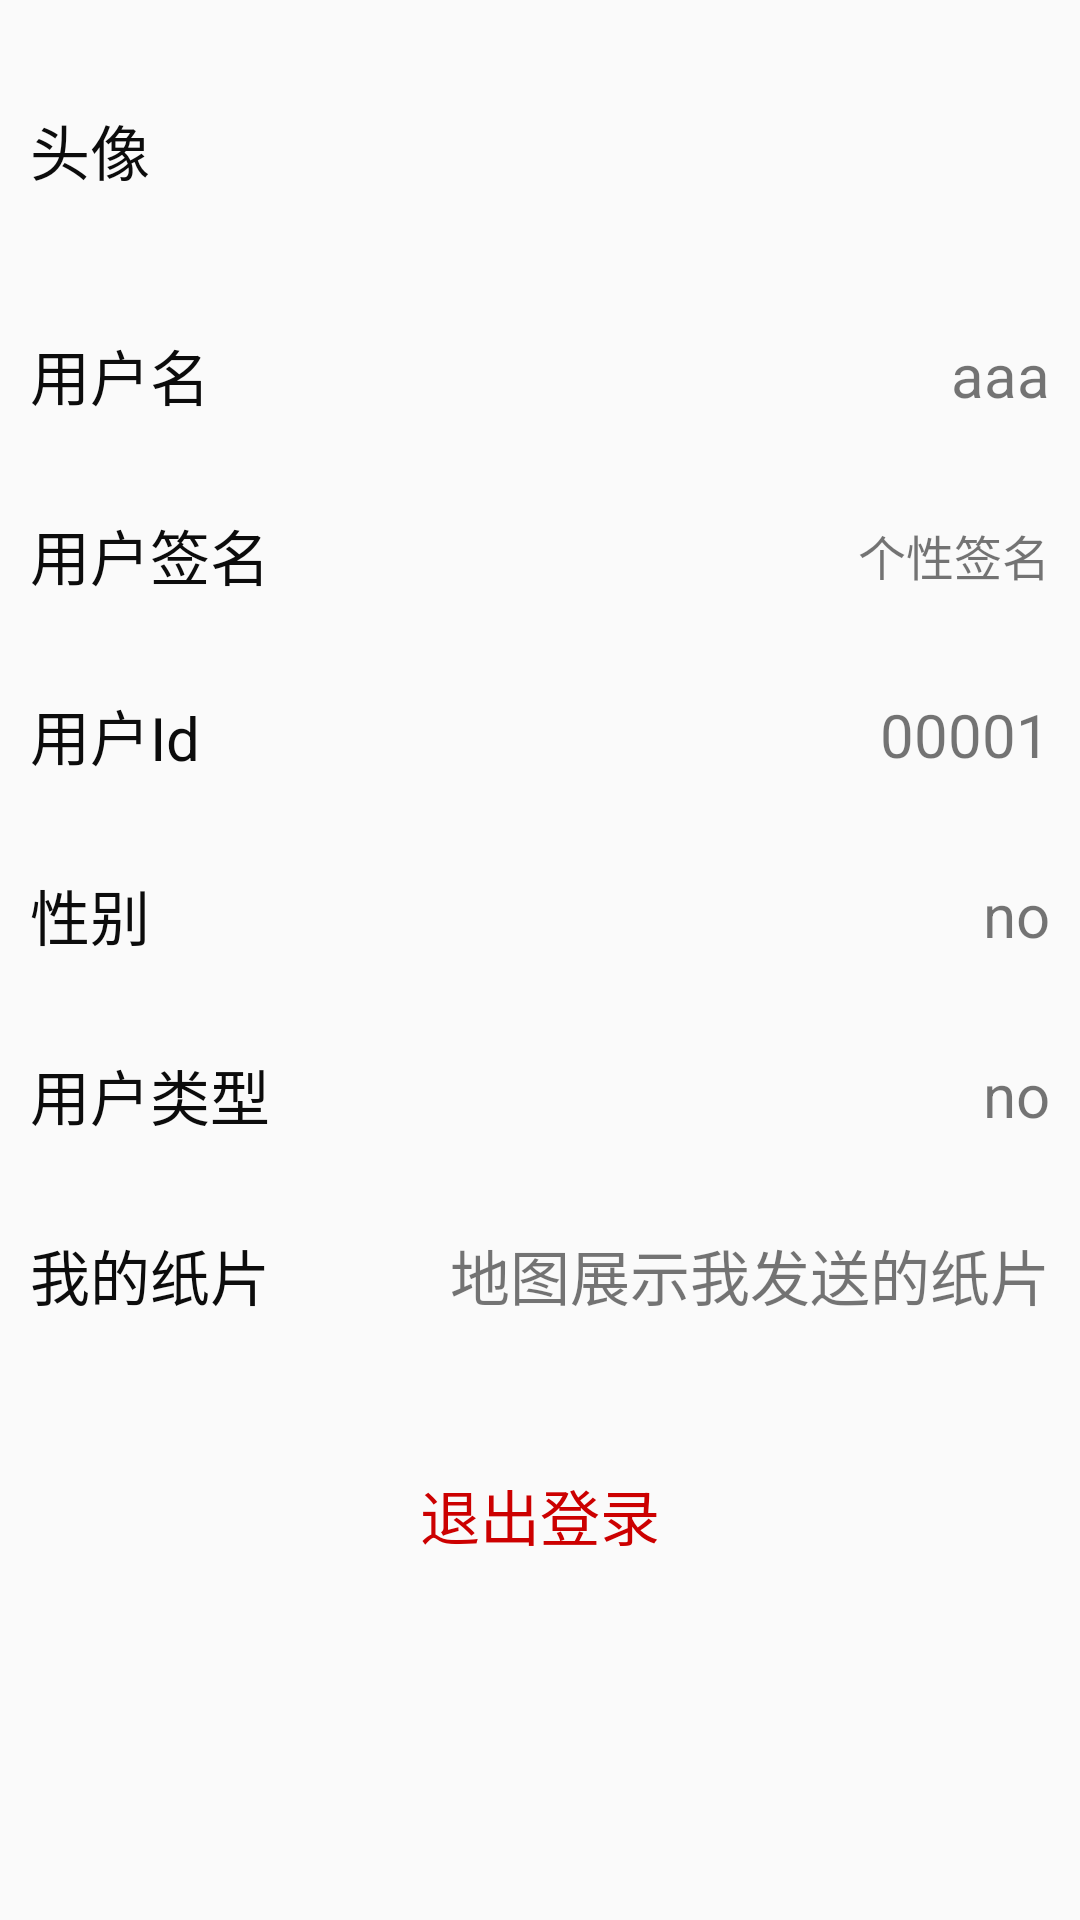

Here is an Android app screen rendered from its layout file. Give the layout XML and the strings, colors and styles it references.
<!-- AndroidManifest.xml: application theme Theme.AppCompat.Light.NoActionBar -->
<!-- res/layout/activity_me.xml -->
<?xml version="1.0" encoding="utf-8"?>
<LinearLayout xmlns:android="http://schemas.android.com/apk/res/android"
    xmlns:tools="http://schemas.android.com/tools"
    android:layout_width="match_parent"
    android:layout_height="match_parent"
    android:orientation="vertical"
    tools:context="com.feiyu.scripsaying.activity.MeActivity">


    <LinearLayout
        android:id="@+id/line_my_head_me"
        android:layout_width="match_parent"
        android:layout_height="wrap_content"
        android:layout_marginTop="10dp"
        android:gravity="center_vertical"
        android:orientation="horizontal"
        android:paddingLeft="10dp"
        android:paddingRight="10dp">

        <TextView
            android:layout_width="0dp"
            android:layout_height="wrap_content"
            android:layout_weight="1"
            android:text="头像"
            android:textColor="#0c0c0c"
            android:textSize="20sp" />

        <ImageView
            android:id="@+id/img_my_head_me"
            android:layout_width="80dp"
            android:layout_height="80dp" />
    </LinearLayout>

    <LinearLayout
        android:id="@+id/line_my_name_me"
        android:layout_width="match_parent"
        android:layout_height="50dp"
        android:layout_marginTop="10dp"
        android:gravity="center_vertical"
        android:orientation="horizontal"
        android:paddingLeft="10dp"
        android:paddingRight="10dp">

        <TextView
            android:layout_width="wrap_content"
            android:layout_height="wrap_content"
            android:text="用户名"
            android:textColor="#0c0c0c"
            android:textSize="20sp" />

        <TextView
            android:id="@+id/tv_my_name_me"
            android:layout_width="match_parent"
            android:layout_height="wrap_content"
            android:gravity="right"
            android:text="aaa"
            android:textSize="20sp" />
    </LinearLayout>

    <LinearLayout
        android:id="@+id/line_my_sign_me"
        android:layout_width="match_parent"
        android:layout_height="50dp"
        android:layout_marginTop="10dp"
        android:gravity="center_vertical"
        android:orientation="horizontal"
        android:paddingLeft="10dp"
        android:paddingRight="10dp">

        <TextView
            android:layout_width="wrap_content"
            android:layout_height="wrap_content"
            android:text="用户签名"
            android:textColor="#0c0c0c"
            android:textSize="20sp" />

        <TextView
            android:id="@+id/tv_my_sign_me"
            android:layout_width="match_parent"
            android:layout_height="wrap_content"
            android:gravity="right"
            android:text="个性签名"
            android:textSize="16sp" />

    </LinearLayout>


    <LinearLayout
        android:id="@+id/line_my_id_me"
        android:layout_width="match_parent"
        android:layout_height="50dp"
        android:layout_marginTop="10dp"
        android:gravity="center_vertical"
        android:orientation="horizontal"
        android:paddingLeft="10dp"
        android:paddingRight="10dp">

        <TextView
            android:layout_width="wrap_content"
            android:layout_height="wrap_content"
            android:text="用户Id"
            android:textColor="#0c0c0c"
            android:textSize="20sp" />

        <TextView
            android:id="@+id/tv_my_id_me"
            android:layout_width="match_parent"
            android:layout_height="wrap_content"
            android:gravity="right"
            android:text="00001"
            android:textSize="20sp" />
    </LinearLayout>

    <LinearLayout
        android:id="@+id/line_my_gender"
        android:layout_width="match_parent"
        android:layout_height="50dp"
        android:layout_marginTop="10dp"
        android:gravity="center_vertical"
        android:orientation="horizontal"
        android:paddingLeft="10dp"
        android:paddingRight="10dp">

        <TextView
            android:layout_width="wrap_content"
            android:layout_height="wrap_content"
            android:text="性别"
            android:textColor="#0c0c0c"
            android:textSize="20sp" />

        <TextView
            android:id="@+id/tv_my_gender_me"
            android:layout_width="match_parent"
            android:layout_height="wrap_content"
            android:gravity="right"
            android:text="no"
            android:textSize="20sp" />
    </LinearLayout>

    <LinearLayout
        android:id="@+id/line_my_type"
        android:layout_width="match_parent"
        android:layout_height="50dp"
        android:layout_marginTop="10dp"
        android:gravity="center_vertical"
        android:orientation="horizontal"
        android:paddingLeft="10dp"
        android:paddingRight="10dp">

        <TextView
            android:layout_width="wrap_content"
            android:layout_height="wrap_content"
            android:text="用户类型"
            android:textColor="#0c0c0c"
            android:textSize="20sp" />

        <TextView

            android:id="@+id/tv_my_type"
            android:layout_width="match_parent"
            android:layout_height="wrap_content"
            android:gravity="right"
            android:text="no"
            android:textSize="20sp" />
    </LinearLayout>

    <LinearLayout
        android:id="@+id/line_my_send_scrip_me"
        android:layout_width="match_parent"
        android:layout_height="50dp"
        android:layout_marginTop="10dp"
        android:gravity="center_vertical"
        android:orientation="horizontal"
        android:paddingLeft="10dp"
        android:paddingRight="10dp">

        <TextView
            android:layout_width="wrap_content"
            android:layout_height="wrap_content"
            android:text="我的纸片"
            android:textColor="#0c0c0c"
            android:textSize="20sp" />

        <TextView
            android:layout_width="match_parent"
            android:layout_height="wrap_content"
            android:gravity="right"
            android:text="地图展示我发送的纸片"
            android:textSize="20sp" />
    </LinearLayout>

    <LinearLayout
        android:id="@+id/line_login_out"
        android:layout_width="match_parent"
        android:layout_height="50dp"
        android:layout_marginTop="30dp"
        android:gravity="center_vertical"
        android:orientation="vertical"
        android:paddingLeft="10dp"
        android:paddingRight="10dp">

        <TextView
            android:layout_width="wrap_content"
            android:layout_height="wrap_content"
            android:layout_gravity="center_horizontal"
            android:text="退出登录"
            android:textColor="@android:color/holo_red_dark"
            android:textSize="20sp" />

    </LinearLayout>
</LinearLayout>
<!-- resources referenced by this layout -->
<resources>

</resources>
